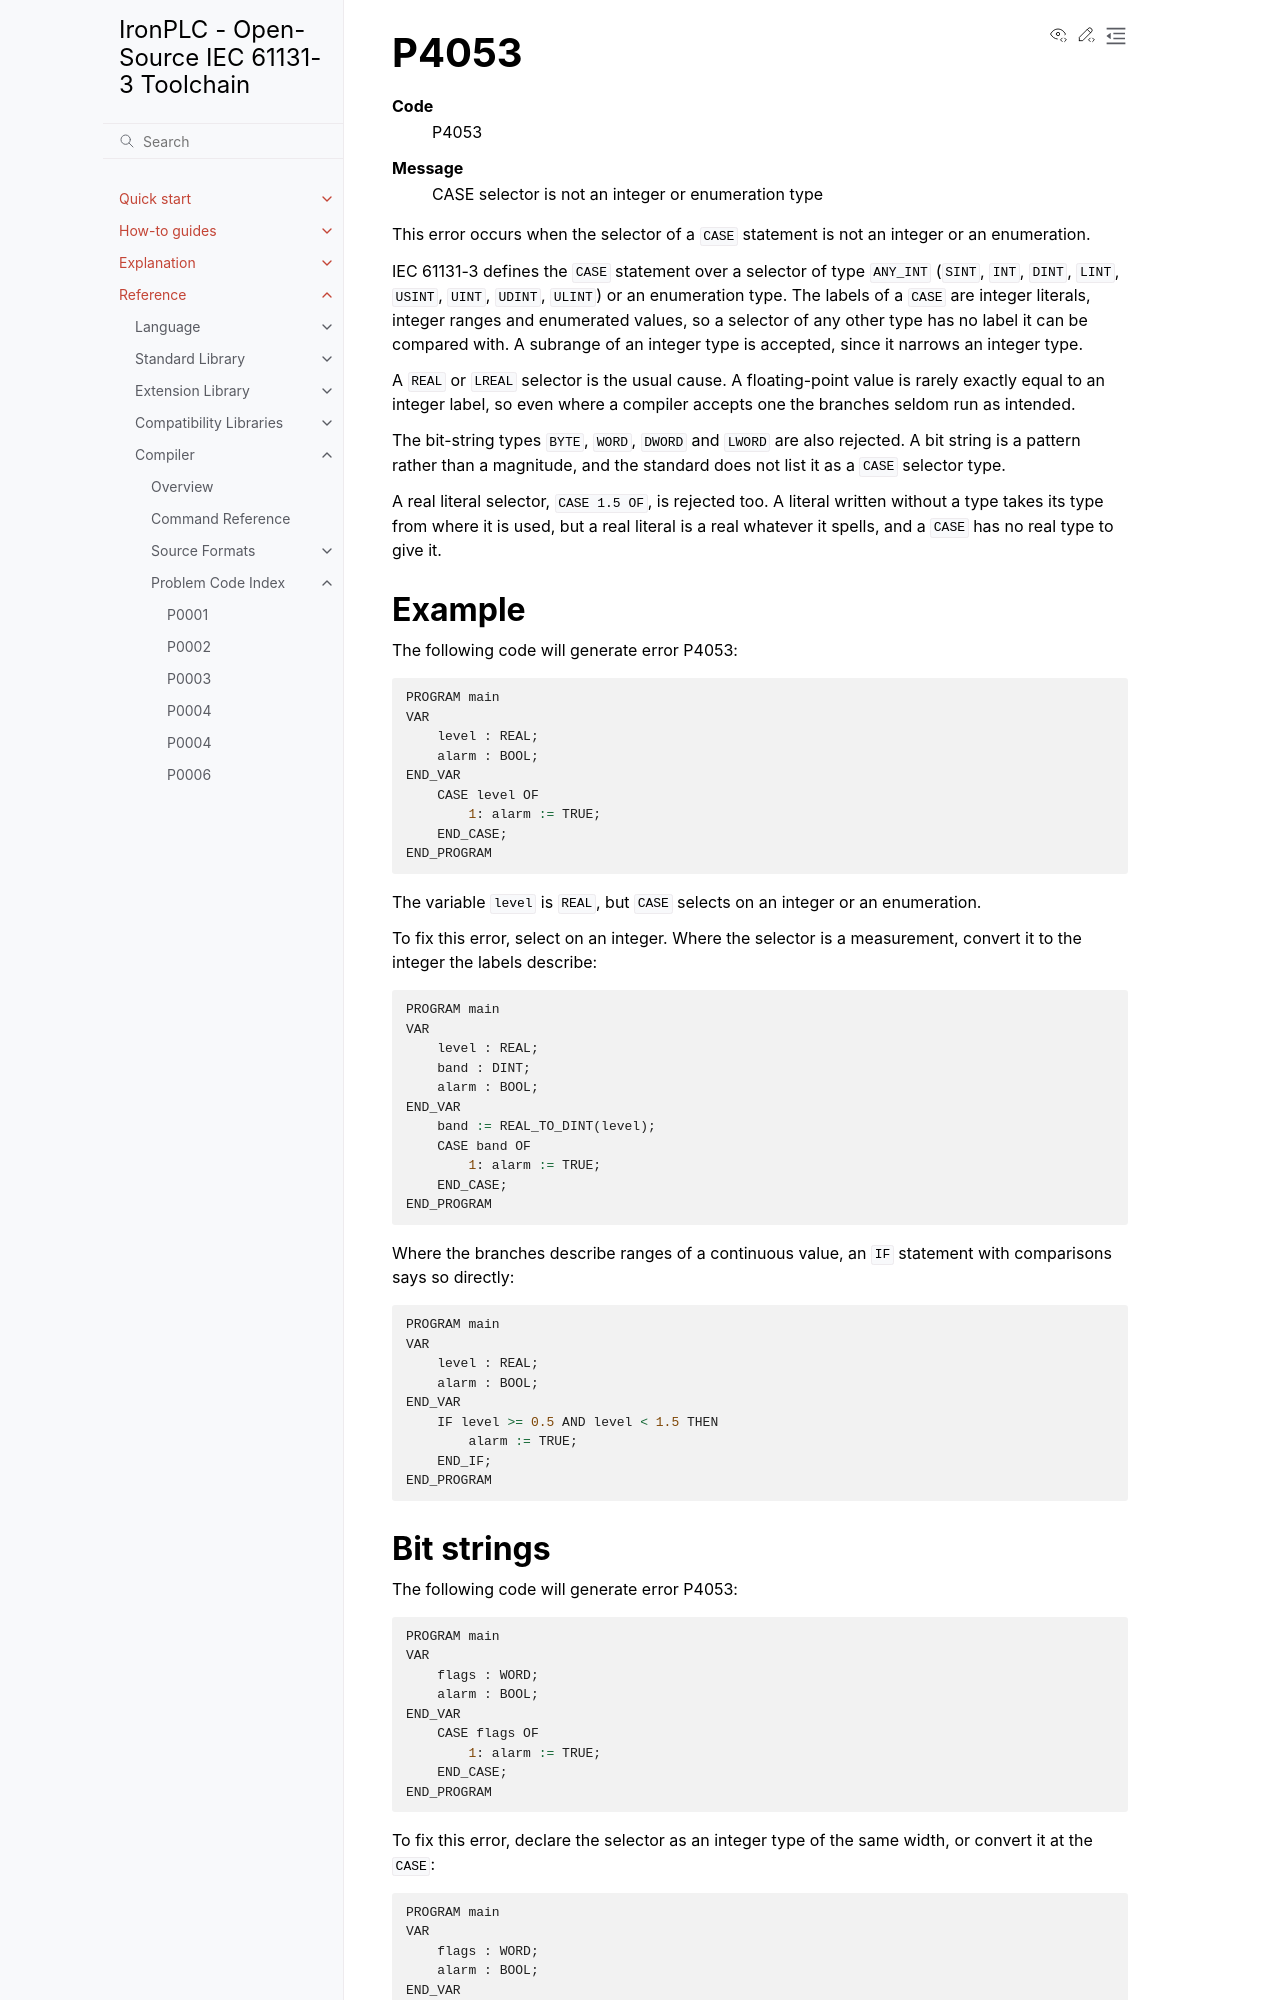

repository: ironplc/ironplc · page: reference/compiler/problems/P4053.html · generator: sphinx

=====
P4053
=====

.. problem-summary:: P4053

This error occurs when the selector of a ``CASE`` statement is not an integer
or an enumeration.

IEC 61131-3 defines the ``CASE`` statement over a selector of type ``ANY_INT``
(``SINT``, ``INT``, ``DINT``, ``LINT``, ``USINT``, ``UINT``, ``UDINT``,
``ULINT``) or an enumeration type. The labels of a ``CASE`` are integer
literals, integer ranges and enumerated values, so a selector of any other
type has no label it can be compared with. A subrange of an integer type is
accepted, since it narrows an integer type.

A ``REAL`` or ``LREAL`` selector is the usual cause. A floating-point value is
rarely exactly equal to an integer label, so even where a compiler accepts one
the branches seldom run as intended.

The bit-string types ``BYTE``, ``WORD``, ``DWORD`` and ``LWORD`` are also
rejected. A bit string is a pattern rather than a magnitude, and the standard
does not list it as a ``CASE`` selector type.

A real literal selector, ``CASE 1.5 OF``, is rejected too. A literal written
without a type takes its type from where it is used, but a real literal is a
real whatever it spells, and a ``CASE`` has no real type to give it.

Example
-------

The following code will generate error P4053:

.. code-block::

   PROGRAM main
   VAR
       level : REAL;
       alarm : BOOL;
   END_VAR
       CASE level OF
           1: alarm := TRUE;
       END_CASE;
   END_PROGRAM

The variable ``level`` is ``REAL``, but ``CASE`` selects on an integer or an
enumeration.

To fix this error, select on an integer. Where the selector is a measurement,
convert it to the integer the labels describe:

.. code-block::

   PROGRAM main
   VAR
       level : REAL;
       band : DINT;
       alarm : BOOL;
   END_VAR
       band := REAL_TO_DINT(level);
       CASE band OF
           1: alarm := TRUE;
       END_CASE;
   END_PROGRAM

Where the branches describe ranges of a continuous value, an ``IF`` statement
with comparisons says so directly:

.. code-block::

   PROGRAM main
   VAR
       level : REAL;
       alarm : BOOL;
   END_VAR
       IF level >= 0.5 AND level < 1.5 THEN
           alarm := TRUE;
       END_IF;
   END_PROGRAM
